Run: headless pygame with SDL's dummy video driver; simulated clock (each Clock.tick advances the game by its frame time, no real sleeping); random seed 0; keys injected as events and as key.get_pressed() state; no mouse input.
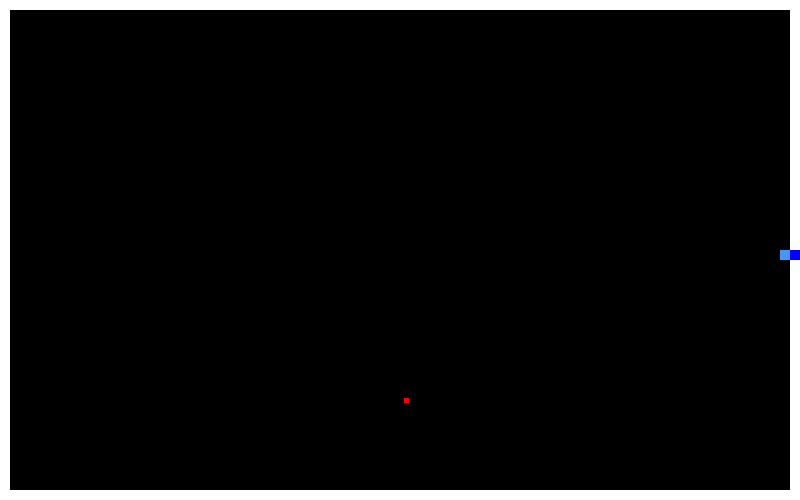
Frame 1 of 1 · flips 1–60 · no input (game ended)

The pygame program that drew these frames:

import pygame
import random
import time


class Player:
	def __init__(self):
		self.x = 400
		self.y = 250
		self.body = [(self.x, self.y)]
		self.last_pos = self.body[0]
	
	def show(self, surface):
		global head_color, body_color
		for rect in self.body:
			pygame.draw.rect(surface, body_color, (rect[0], rect[1], 10, 10))
		pygame.draw.rect(surface, head_color, (self.x, self.y, 10, 10))
	
	def move(self, movement):
		global moving_speed, alive
		self.last_pos = self.body[-1]
		self.body = [(self.x, self.y)] + self.body[:-1]
		self.x += movement[0]*moving_speed
		self.y += movement[1]*moving_speed

		if (self.x, self.y) in self.body:
			alive = False

	def add(self):
		self.body.append(self.last_pos)


pygame.init()

clock = pygame.time.Clock()
screen = pygame.display.set_mode((800, 500))
pygame.display.set_caption("Snake")


head_color = (0, 0, 255)
body_color = (70, 150, 255)
food_color = (255, 0, 0)

facing = 0
directions = [[1, 0], [-1, 0], [0, 1], [0, -1]]
moving_speed = 10
alive = True


def play():
	'''Program starting function'''

	global clock, screen, head_color, body_color, food_color, facing, directions, moving_speed, alive

	snake = Player()
	borders = [
		pygame.Rect(0, 0, 800, 10),
		pygame.Rect(0, 0, 10, 500),
		pygame.Rect(0, 490, 800, 10),
		pygame.Rect(790, 0, 10, 500)
	]

	apple = pygame.Rect(random.randint(10, 780), random.randint(10, 480), 5, 5)

	running = True

	while running:

		snake.move(directions[facing])

		screen.fill((0, 0, 0))
		for box in borders:
			pygame.draw.rect(screen, (255, 255, 255), box)
			if box.colliderect((snake.x, snake.y, 10, 10)):
				alive=False

		if apple.colliderect((snake.x, snake.y, 10, 10)):
			snake.add()
			apple = pygame.Rect(random.randint(10, 780), random.randint(10, 480), 5, 5)

		pygame.draw.rect(screen, food_color, apple)

		snake.show(screen)
		running = alive

		for event in pygame.event.get():
			if event.type == pygame.QUIT or pygame.key.get_pressed()[27]:
				pygame.quit()
				exit()

		keys = pygame.key.get_pressed()
		if keys[pygame.K_RIGHT] and facing != 1: facing = 0
		elif keys[pygame.K_LEFT] and facing != 0: facing = 1
		elif keys[pygame.K_DOWN] and facing != 3: facing = 2
		elif keys[pygame.K_UP] and facing != 2: facing = 3

		# if keys[pygame.K_KP_0]: snake.add()

		pygame.display.flip()
		clock.tick(10)

	time.sleep(1)

	pygame.quit()

if __name__ == "__main__":
	play()
